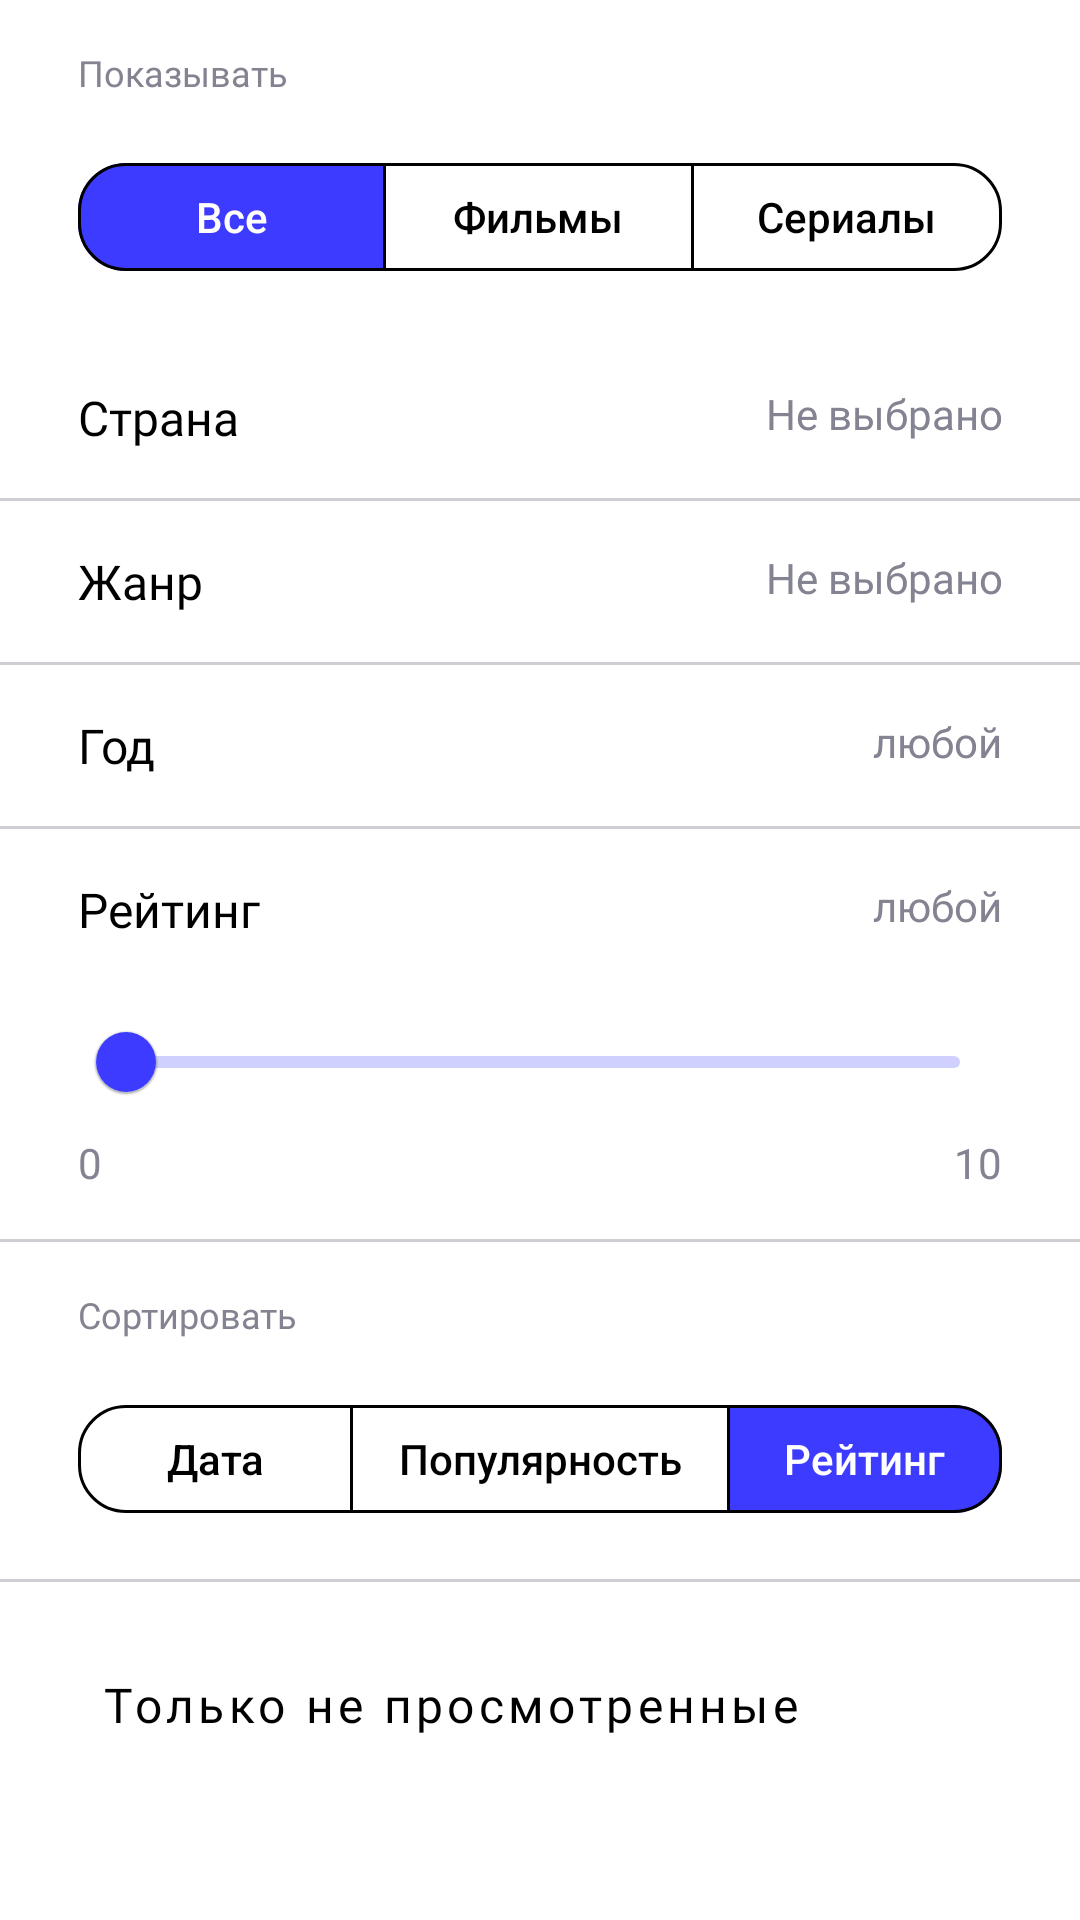

Here is an Android app screen rendered from its layout file. Give the layout XML and the strings, colors and styles it references.
<!-- AndroidManifest.xml: application theme Theme.SkillCinema -->
<!-- res/layout/fragment_search_parameters.xml -->
<?xml version="1.0" encoding="utf-8"?>
<ScrollView xmlns:android="http://schemas.android.com/apk/res/android"
    xmlns:app="http://schemas.android.com/apk/res-auto"
    xmlns:tools="http://schemas.android.com/tools"
    android:layout_height="match_parent"
    android:layout_width="match_parent">

    <LinearLayout
        android:layout_width="match_parent"
        android:layout_height="wrap_content"
        android:orientation="vertical"
        tools:context=".presentation.screen.search.setParams.SearchParametersFragment">

        <TextView
            style="@style/hint_at_radio"
            android:layout_width="wrap_content"
            android:layout_height="wrap_content"
            android:layout_marginHorizontal="@dimen/horizontal_margin"
            android:layout_marginVertical="@dimen/borders"
            android:text="@string/showing" />

        <com.google.android.material.button.MaterialButtonToggleGroup
            android:id="@+id/select_show_films"
            android:layout_width="match_parent"
            android:layout_height="wrap_content"
            android:layout_marginHorizontal="@dimen/horizontal_margin"
            android:layout_marginBottom="@dimen/borders"
            android:gravity="center"
            android:orientation="horizontal"
            app:checkedButton="@id/show_all_films"
            app:selectionRequired="true"
            app:singleSelection="true">

            <com.google.android.material.button.MaterialButton
                android:id="@+id/show_all_films"
                style="@style/CustomToggleButton"
                android:layout_width="match_parent"
                android:layout_height="wrap_content"
                android:layout_weight="1"
                android:text="@string/all" />

            <com.google.android.material.button.MaterialButton
                android:id="@+id/show_only_films"
                style="@style/CustomToggleButton"
                android:layout_width="match_parent"
                android:layout_height="wrap_content"
                android:layout_weight="1"
                android:text="@string/films"
                app:shapeAppearance="@style/RoundedShapeAppearance" />

            <com.google.android.material.button.MaterialButton
                android:id="@+id/show_only_serials"
                style="@style/CustomToggleButton"
                android:layout_width="match_parent"
                android:layout_height="wrap_content"
                android:layout_weight="1"
                android:text="@string/serials"
                app:shapeAppearance="@style/RoundedShapeAppearance" />
        </com.google.android.material.button.MaterialButtonToggleGroup>

        <LinearLayout
            android:id="@+id/select_country"
            android:layout_width="match_parent"
            android:layout_height="wrap_content"
            android:layout_marginHorizontal="@dimen/horizontal_margin"
            android:orientation="horizontal"
            android:paddingVertical="@dimen/borders">

            <TextView
                style="@style/ItemSimpleString"
                android:layout_width="wrap_content"
                android:layout_height="wrap_content"
                android:layout_gravity="start"
                android:text="@string/country" />

            <TextView
                android:id="@+id/selected_country"
                style="@style/selected_value"
                android:layout_width="match_parent"
                android:layout_height="wrap_content"
                android:layout_gravity="end"
                android:text="@string/not_selected"
                android:textAlignment="viewEnd" />

        </LinearLayout>

        <View
            android:layout_width="match_parent"
            android:layout_height="1dp"
            android:background="@color/semi_transparent_gray" />

        <LinearLayout
            android:id="@+id/select_genre"
            android:layout_width="match_parent"
            android:layout_height="wrap_content"
            android:layout_marginHorizontal="@dimen/horizontal_margin"
            android:orientation="horizontal"
            android:paddingVertical="@dimen/borders">

            <TextView
                style="@style/ItemSimpleString"
                android:layout_width="wrap_content"
                android:layout_height="wrap_content"
                android:layout_gravity="start"
                android:text="@string/genre" />

            <TextView
                android:id="@+id/selected_genre"
                style="@style/selected_value"
                android:layout_width="match_parent"
                android:layout_height="wrap_content"
                android:layout_gravity="end"
                android:text="@string/not_selected"
                android:textAlignment="viewEnd" />

        </LinearLayout>

        <View
            android:layout_width="match_parent"
            android:layout_height="1dp"
            android:background="@color/semi_transparent_gray" />

        <LinearLayout
            android:id="@+id/select_years"
            android:layout_width="match_parent"
            android:layout_height="wrap_content"
            android:layout_marginHorizontal="@dimen/horizontal_margin"
            android:orientation="horizontal"
            android:paddingVertical="@dimen/borders">

            <TextView
                style="@style/ItemSimpleString"
                android:layout_width="wrap_content"
                android:layout_height="wrap_content"
                android:layout_gravity="start"
                android:text="@string/year" />

            <TextView
                android:id="@+id/selected_years"
                style="@style/selected_value"
                android:layout_width="match_parent"
                android:layout_height="wrap_content"
                android:layout_gravity="end"
                android:text="@string/any"
                android:textAlignment="viewEnd" />

        </LinearLayout>

        <View
            android:layout_width="match_parent"
            android:layout_height="1dp"
            android:background="@color/semi_transparent_gray" />

        <LinearLayout
            android:layout_width="match_parent"
            android:layout_height="wrap_content"
            android:layout_marginHorizontal="@dimen/horizontal_margin"
            android:orientation="horizontal"
            android:paddingVertical="@dimen/borders">

            <TextView
                style="@style/ItemSimpleString"
                android:layout_width="wrap_content"
                android:layout_height="wrap_content"
                android:layout_gravity="start"
                android:text="@string/rating" />

            <TextView
                android:id="@+id/selected_rating"
                style="@style/selected_value"
                android:layout_width="match_parent"
                android:layout_height="wrap_content"
                android:layout_gravity="end"
                android:text="@string/any"
                android:textAlignment="viewEnd" />

        </LinearLayout>

        <com.google.android.material.slider.RangeSlider
            android:id="@+id/rating_slider"
            android:layout_width="match_parent"
            android:layout_height="wrap_content"
            android:layout_marginHorizontal="@dimen/horizontal_margin"
            android:stepSize="1"
            android:valueFrom="0"
            android:valueTo="10"
            app:labelBehavior="gone"
            app:labelStyle="@style/selected_value"
            app:tickVisible="false" />

        <FrameLayout
            android:layout_width="match_parent"
            android:layout_height="wrap_content"
            android:layout_marginHorizontal="@dimen/horizontal_margin"
            android:layout_marginBottom="@dimen/borders"
            android:orientation="horizontal">

            <TextView
                android:id="@+id/rating_from"
                style="@style/selected_value"
                android:layout_width="wrap_content"
                android:layout_height="wrap_content"
                android:layout_gravity="start"
                android:text="0"
                tools:ignore="HardcodedText" />

            <TextView
                android:id="@+id/rating_to"
                style="@style/selected_value"
                android:layout_width="wrap_content"
                android:layout_height="wrap_content"
                android:layout_gravity="end"
                android:text="10"
                tools:ignore="HardcodedText" />
        </FrameLayout>

        <View
            android:layout_width="match_parent"
            android:layout_height="1dp"
            android:background="@color/semi_transparent_gray" />

        <TextView
            style="@style/hint_at_radio"
            android:layout_width="wrap_content"
            android:layout_height="wrap_content"
            android:layout_marginHorizontal="@dimen/horizontal_margin"
            android:layout_marginVertical="@dimen/borders"
            android:text="@string/sort_by" />

        <com.google.android.material.button.MaterialButtonToggleGroup
            android:id="@+id/select_sort"
            android:layout_width="match_parent"
            android:layout_height="wrap_content"
            android:layout_marginHorizontal="@dimen/horizontal_margin"
            android:layout_marginBottom="@dimen/borders"
            android:gravity="center"
            android:orientation="horizontal"
            app:checkedButton="@id/sort_by_rating"
            app:selectionRequired="true"
            app:singleSelection="true">

            <com.google.android.material.button.MaterialButton
                android:id="@+id/sort_by_date"
                style="@style/CustomToggleButton"
                android:layout_width="0dp"
                android:layout_height="wrap_content"
                android:layout_weight="1"
                android:text="@string/date" />

            <com.google.android.material.button.MaterialButton
                android:id="@+id/sort_by_popularity"
                style="@style/CustomToggleButton"
                android:layout_width="wrap_content"
                android:layout_height="wrap_content"
                android:text="@string/popularity" />

            <com.google.android.material.button.MaterialButton
                android:id="@+id/sort_by_rating"
                style="@style/CustomToggleButton"
                android:layout_width="0dp"
                android:layout_height="wrap_content"
                android:layout_weight="1"
                android:text="@string/rating" />
        </com.google.android.material.button.MaterialButtonToggleGroup>

        <View
            android:layout_width="match_parent"
            android:layout_height="1dp"
            android:background="@color/semi_transparent_gray" />

        <com.google.android.material.button.MaterialButton
            android:id="@+id/is_show_not_viewed"
            style="@style/ItemSimpleString"
            android:layout_width="match_parent"
            android:layout_height="wrap_content"
            android:layout_marginHorizontal="@dimen/horizontal_margin"
            android:layout_marginVertical="@dimen/borders"
            android:background="@color/transparent"
            android:checkable="true"
            android:drawablePadding="24dp"
            android:padding="@dimen/small_borders"
            android:text="@string/show_only_not_viewed"
            android:textAlignment="textStart"
            android:textAllCaps="false"
            app:icon="@drawable/button_viewed_false"
            app:iconTint="@color/black" />

    </LinearLayout>
</ScrollView>
<!-- resources referenced by this layout -->
<resources>
  <color name="black">#FF000000</color>
  <color name="semi_transparent_gray">#66838391</color>
  <color name="transparent">#00000000</color>
  <dimen name="borders">16dp</dimen>
  <dimen name="horizontal_margin">26dp</dimen>
  <dimen name="small_borders">8dp</dimen>
  <string name="all">Все</string>
  <string name="any">любой</string>
  <string name="country">Страна</string>
  <string name="date">Дата</string>
  <string name="films">Фильмы</string>
  <string name="genre">Жанр</string>
  <string name="not_selected">Не выбрано</string>
  <string name="popularity">Популярность</string>
  <string name="rating">Рейтинг</string>
  <string name="serials">Сериалы</string>
  <string name="show_only_not_viewed">Только не просмотренные</string>
  <string name="showing">Показывать</string>
  <string name="sort_by">Сортировать</string>
  <string name="year">Год</string>
  <style name="CustomToggleButton" parent="Widget.MaterialComponents.Button.UnelevatedButton">
          <item name="backgroundTint">@color/group_toggle_background_selector</item>
          <item name="shapeAppearance">@style/RoundedShapeAppearance</item>
          <item name="strokeColor">@color/black</item>
          <item name="strokeWidth">1dp</item>
          <item name="textAllCaps">false</item>
          <item name="font">@font/graphik_regular</item>
          <item name="android:textSize">14sp</item>
          <item name="android:letterSpacing">0</item>
          <item name="android:textColor">@color/group_toggle_text_color_selector</item>
      </style>
  <style name="ItemSimpleString">
          <item name="android:fontFamily">@font/graphik_regular</item>
          <item name="android:textSize">16sp</item>
          <item name="android:textColor">@color/black</item>
      </style>
  <style name="RoundedShapeAppearance">
          <item name="cornerSizeTopLeft">16dp</item>
          <item name="cornerSizeTopRight">16dp</item>
          <item name="cornerSizeBottomLeft">16dp</item>
          <item name="cornerSizeBottomRight">16dp</item>
      </style>
  <style name="hint_at_radio">
          <item name="android:fontFamily">@font/graphik_regular</item>
          <item name="android:textSize">12sp</item>
          <item name="android:textColor">@color/gray</item>
      </style>
  <style name="selected_value">
          <item name="android:fontFamily">@font/graphik_regular</item>
          <item name="android:textSize">14sp</item>
          <item name="android:textColor">@color/gray</item>
      </style>
  <style name="Theme.SkillCinema" parent="Theme.MaterialComponents.DayNight">
          
          <item name="colorPrimary">@color/blue</item>
          <item name="colorPrimaryVariant">@color/blue</item>
          <item name="colorOnPrimary">@color/white</item>
          
          <item name="colorSecondary">@color/gray_blue</item>
          <item name="colorSecondaryVariant">@color/gray</item>
          <item name="colorOnSecondary">@color/black</item>
          
          <item name="android:windowTranslucentStatus">true</item>
          <item name="android:statusBarColor">@color/transparent</item>
          <item name="android:windowLightStatusBar">true</item>
          <item name="actionBarStyle">@style/TransparentActionBar</item>
          
          <item name="bottomSheetDialogTheme">@style/AppBottomSheetDialogTheme</item>
      </style>
  <color name="gray">#838391</color>
  <color name="blue">#FF3D3BFF</color>
  <color name="white">#FFFFFFFF</color>
  <color name="gray_blue">#B5B5C9</color>
  <style name="TransparentActionBar" parent="Widget.Material3.Light.ActionBar.Solid">
          <item name="background">@color/transparent</item>
      </style>
  <style name="AppBottomSheetDialogTheme" parent="Theme.MaterialComponents.DayNight.BottomSheetDialog">
          <item name="bottomSheetStyle">@style/AppModalStyle</item>
      </style>
  <style name="AppModalStyle" parent="Widget.Design.BottomSheet.Modal">
          <item name="android:background">@drawable/dialog_bottom_sheet</item>
      </style>
</resources>
